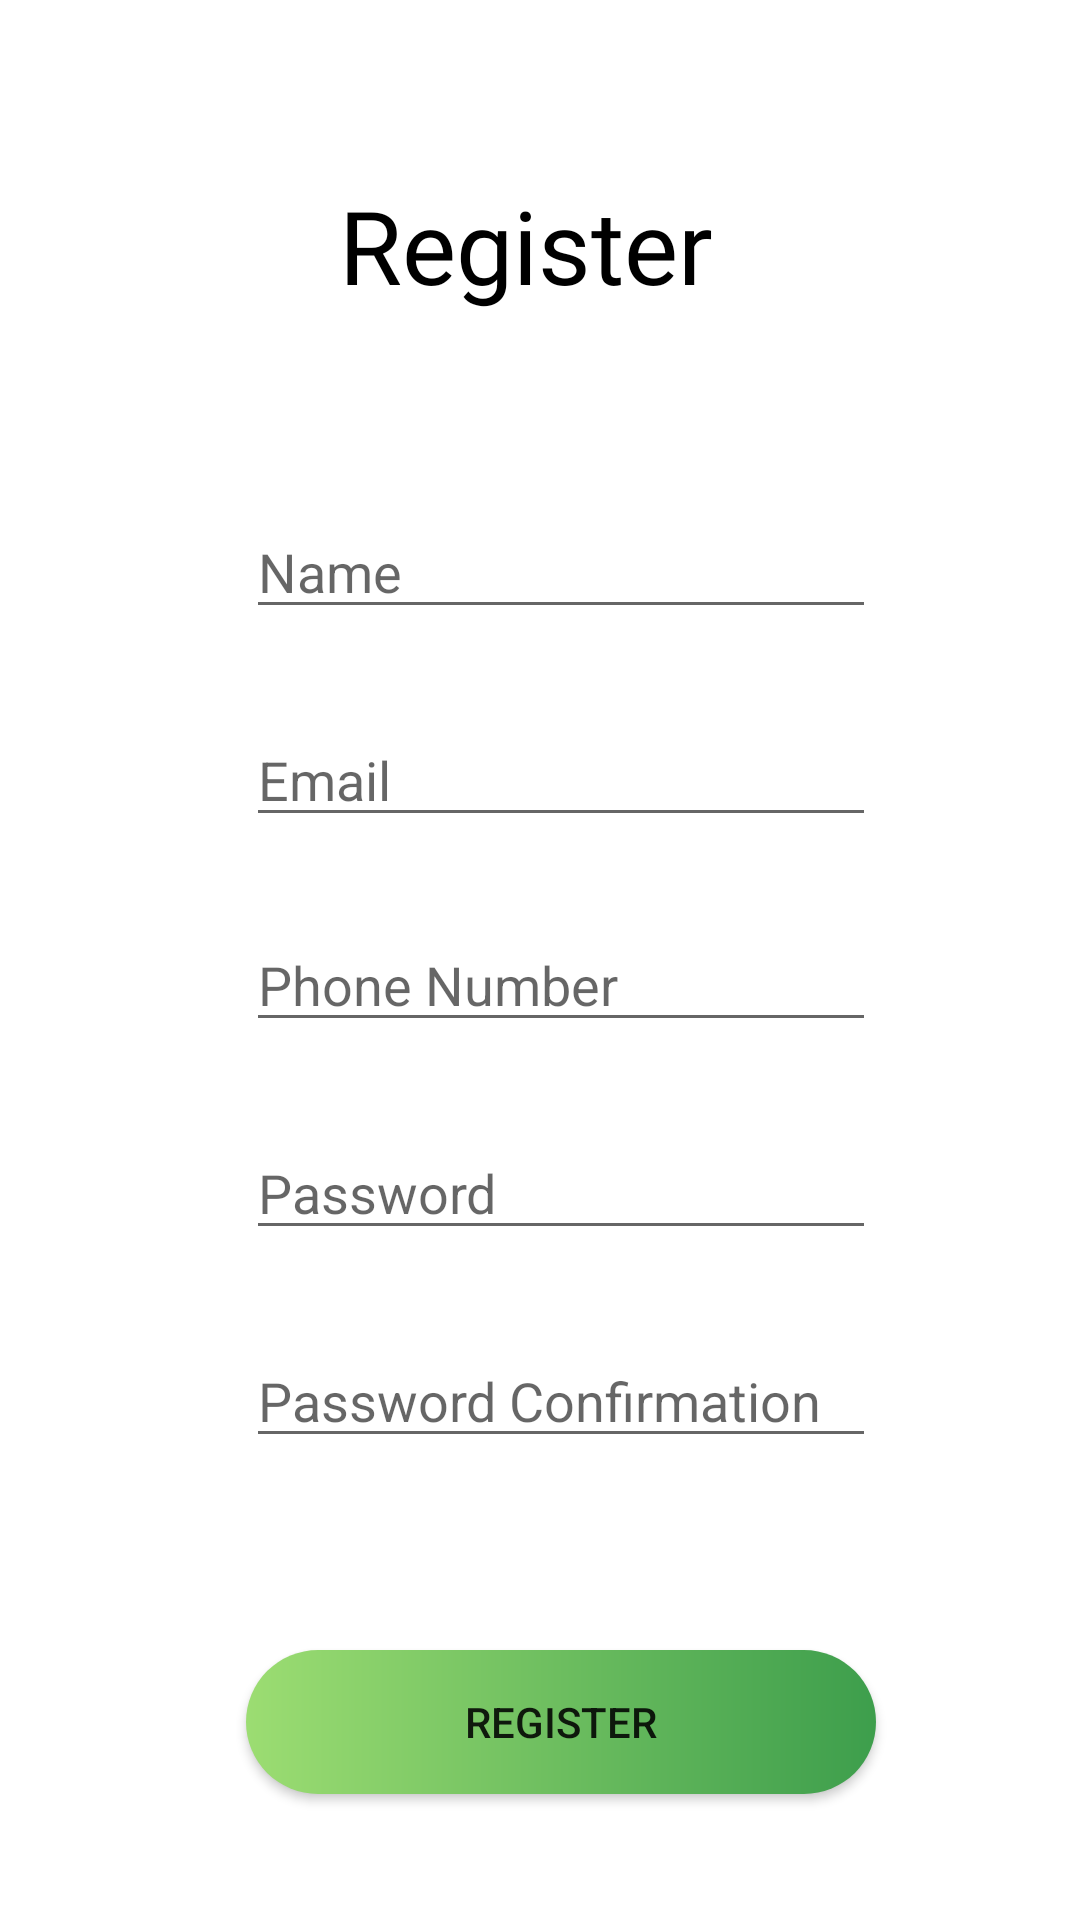

Produce the Android XML layout that renders to this screen, including the resource entries it uses.
<!-- AndroidManifest.xml: application theme Theme.BangkitCapstoneProject -->
<!-- res/layout/activity_register.xml -->
<?xml version="1.0" encoding="utf-8"?>
<androidx.constraintlayout.widget.ConstraintLayout xmlns:android="http://schemas.android.com/apk/res/android"
    xmlns:app="http://schemas.android.com/apk/res-auto"
    xmlns:tools="http://schemas.android.com/tools"
    android:layout_width="match_parent"
    android:layout_height="match_parent"
    android:foregroundTint="#000000"
    tools:context=".RegisterActivity">

    <Button
        android:id="@+id/bt_register"
        android:layout_width="0dp"
        android:layout_height="wrap_content"
        android:layout_marginTop="60dp"
        android:background="@drawable/custom_button1"
        android:text="Register"
        app:backgroundTint="@null"
        app:layout_constraintBottom_toBottomOf="parent"
        app:layout_constraintEnd_toEndOf="@+id/edt_registerNama"
        app:layout_constraintHorizontal_bias="0.0"
        app:layout_constraintStart_toStartOf="@+id/edt_registerNama"
        app:layout_constraintTop_toBottomOf="@+id/edt_registerPassword2"
        app:layout_constraintVertical_bias="0.086" />

    <ImageView
        android:id="@+id/imageView"
        android:layout_width="74dp"
        android:layout_height="61dp"
        android:layout_marginStart="4dp"
        android:layout_marginTop="44dp"
        android:foregroundTint="#000000"
        android:src="@drawable/ic_baseline_arrow_back_24"
        android:clickable="true"
        android:focusable="true"
        android:onClick="intentMenu"
        app:layout_constraintStart_toStartOf="parent"
        app:layout_constraintTop_toTopOf="parent"
        app:tint="@color/black" />

    <TextView
        android:id="@+id/tv_daftarAkun"
        android:layout_width="wrap_content"
        android:layout_height="wrap_content"
        android:layout_marginStart="20dp"
        android:layout_marginTop="56dp"
        android:fontFamily="@font/poppins_bold"
        android:text="@string/tv_daftarAkun"
        android:textColor="@color/black"
        android:textSize="34sp"
        app:layout_constraintBottom_toBottomOf="@+id/imageView"
        app:layout_constraintEnd_toEndOf="parent"
        app:layout_constraintHorizontal_bias="0.11"
        app:layout_constraintStart_toEndOf="@+id/imageView"
        app:layout_constraintTop_toTopOf="parent"
        app:layout_constraintVertical_bias="0.86" />

    <EditText
        android:id="@+id/edt_registerNama"
        android:layout_width="wrap_content"
        android:layout_height="wrap_content"
        android:layout_marginTop="64dp"
        android:ems="10"
        android:inputType="textPersonName"
        android:hint="@string/hint_name"
        app:layout_constraintEnd_toEndOf="parent"
        app:layout_constraintHorizontal_bias="0.547"
        app:layout_constraintStart_toStartOf="parent"
        app:layout_constraintTop_toBottomOf="@+id/tv_daftarAkun" />

    <EditText
        android:id="@+id/edt_registerEmail"
        android:layout_width="wrap_content"
        android:layout_height="wrap_content"
        android:layout_marginTop="28dp"
        android:ems="10"
        android:inputType="textEmailAddress"
        android:hint="@string/hint_email"
        app:layout_constraintEnd_toEndOf="@+id/edt_registerNama"
        app:layout_constraintStart_toStartOf="@+id/edt_registerNama"
        app:layout_constraintTop_toBottomOf="@+id/edt_registerNama" />

    <EditText
        android:id="@+id/edt_registerTelp"
        android:layout_width="wrap_content"
        android:layout_height="wrap_content"
        android:layout_marginTop="27dp"
        android:ems="10"
        android:inputType="number"
        android:hint="@string/hint_telp"
        app:layout_constraintEnd_toEndOf="@+id/edt_registerNama"
        app:layout_constraintStart_toStartOf="@+id/edt_registerNama"
        app:layout_constraintTop_toBottomOf="@+id/edt_registerEmail" />

    <EditText
        android:id="@+id/edt_registerPassword"
        android:layout_width="wrap_content"
        android:layout_height="wrap_content"
        android:layout_marginTop="28dp"
        android:ems="10"
        android:inputType="textPassword"
        android:hint="@string/hint_password"
        app:layout_constraintEnd_toEndOf="@+id/edt_registerNama"
        app:layout_constraintStart_toStartOf="@+id/edt_registerNama"
        app:layout_constraintTop_toBottomOf="@+id/edt_registerTelp" />

    <EditText
        android:id="@+id/edt_registerPassword2"
        android:layout_width="wrap_content"
        android:layout_height="wrap_content"
        android:layout_marginTop="28dp"
        android:ems="10"
        android:inputType="textPassword"
        android:hint="@string/hint_konfirmasiPassword"
        app:layout_constraintEnd_toEndOf="@+id/edt_registerNama"
        app:layout_constraintStart_toStartOf="@+id/edt_registerNama"
        app:layout_constraintTop_toBottomOf="@+id/edt_registerPassword" />

    <ProgressBar
        android:id="@+id/pb_register"
        style="?android:attr/progressBarStyle"
        android:layout_width="wrap_content"
        android:layout_height="wrap_content"
        android:visibility="gone"
        app:layout_constraintBottom_toTopOf="@+id/bt_register"
        app:layout_constraintEnd_toEndOf="@+id/edt_registerPassword2"
        app:layout_constraintStart_toStartOf="@+id/edt_registerPassword2"
        app:layout_constraintTop_toBottomOf="@+id/edt_registerPassword2" />
</androidx.constraintlayout.widget.ConstraintLayout>
<!-- resources referenced by this layout -->
<resources>
  <color name="black">#FF000000</color>
  <!-- drawable custom_button1 (drawable) -->
  <?xml version="1.0" encoding="utf-8"?>
  <shape xmlns:android="http://schemas.android.com/apk/res/android" android:shape="rectangle">
      <gradient android:startColor="#9CDD72" android:endColor="#3D9E4C" android:type="linear"/>
      <corners android:radius="80dp"/>
  
  </shape>
  <string name="hint_email">Email</string>
  <string name="hint_konfirmasiPassword">Password Confirmation</string>
  <string name="hint_name">Name</string>
  <string name="hint_password">Password</string>
  <string name="hint_telp">Phone Number</string>
  <string name="tv_daftarAkun">Register</string>
  <style name="Theme.BangkitCapstoneProject" parent="Theme.MaterialComponents.DayNight.NoActionBar">
          
          <item name="colorPrimary">@color/Grove3</item>
          <item name="colorPrimaryVariant">@color/Grove2</item>
          <item name="colorOnPrimary">@color/white</item>
          
          <item name="colorSecondary">@color/teal_200</item>
          <item name="colorSecondaryVariant">@color/teal_700</item>
          <item name="colorOnSecondary">@color/black</item>
          
          <item name="android:statusBarColor" tools:targetApi="l">?attr/colorPrimaryVariant</item>
          
      </style>
  <color name="Grove3">#AED36C</color>
  <color name="Grove2">#69AB3D</color>
  <color name="white">#FFFFFFFF</color>
  <color name="teal_200">#FF03DAC5</color>
  <color name="teal_700">#FF018786</color>
</resources>
